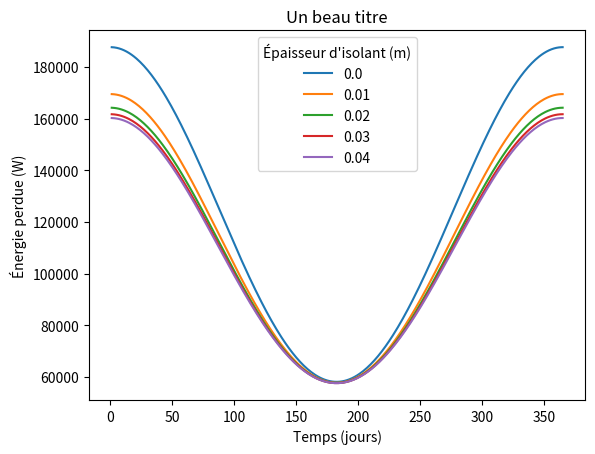
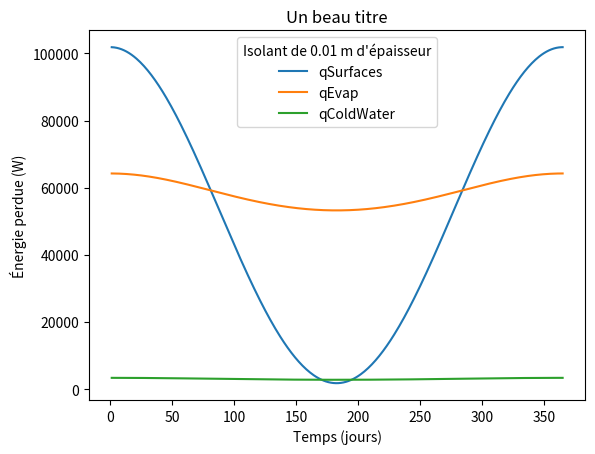

These charts were generated, in order, by the following Python code:
import numpy as np
from matplotlib import pyplot as plt

timeStep = 1

class qOut:
    
    "CONSTRUCTOR"
    def __init__(self):
        self.time = 0

        self.windVelocity = 3    # m/s

        self.poolTopSurface = 10 * 20    # m^2
        self.poolSidesSurface = 1.5 * (10 + 10 + 20 + 20)    # m^2

        self.waterTemperature = 37 + 273    # Kelvin
        self.waterifg = 2414 * 1000    # J/kg @ 37°C
        # self.waterh = 1    # TROUVER LE H DE L'EAU DANS LE BASSIN

        self.airTemperature = self.getAirTemperature()
        self.airCp = 1.007 * 1000    # J/kgK @ 25°C
        self.airRho = 1.1614    # kg/m^3 @ 25°C

        self.airTopViscosity = self.getAirViscosity((self.airTemperature + self.waterTemperature) / 2)
        self.airTopReynold = self.getAirReynold(self.airTopViscosity)
        self.airTopPrandtl = self.getAirPrandtl((self.airTemperature + self.waterTemperature) / 2)
        self.airTopNu = self.getAirNu(self.airTopReynold, self.airTopPrandtl)
        self.airTopK = self.getAirK((self.airTemperature + self.waterTemperature) / 2)
        self.airTopH = self.getAirH(self.airTopNu, self.airTopK)
        
        self.airTopThermicDiffusivity = self.getAirThermicDiffusivity((self.airTemperature + self.waterTemperature) / 2)
        self.Dab = 0.26 * 10**-4
        self.airHm = self.getAirHm(self.airTopH, self.airTopThermicDiffusivity)
        self.mDot = self.getMDotEvap()
        
        self.airSidesViscosity = self.getAirViscosity(self.airTemperature)
        self.airSidesReynold = self.getAirReynold(self.airTopViscosity)
        self.airSidesPrandtl = self.getAirPrandtl(self.airTemperature)
        self.airSidesNu = self.getAirNu(self.airTopReynold, self.airTopPrandtl)
        self.airSidesK = self.getAirK(self.airTemperature)
        self.airSidesH = self.getAirH(self.airSidesNu, self.airSidesK)

        self.coldWaterTemprature = 7 + 273    # Kelvin
        self.coldWaterCp = 4.198 * 1000    # J/kgK @ 7°C

        self.glassk = 1.4    # W/mK pyrex
        self.glassThickness = 0.015  # m
        self.insulatingk = 0.05    # W/mK
        self.insulatingThickness = 0    # m

        self.qEvap = self.getqEvap()
        self.qColdWater = self.getqColdWater()
        self.qSurfaces = self.getqSurfaces()
        self.qTot = self.getqTotal()

    ## TO DEFINE OR MODIFY CLASS VARIABLES
    
    def getAirTemperature(self):    # t is time in days
        return 6.4 + 29.5 * np.sin(1.5 * np.pi + 2 * np.pi / 365 * self.time) + 273

    def updateProperties(self):
        self.airTemperature = self.getAirTemperature()
        
        self.airTopViscosity = self.getAirViscosity((self.airTemperature + self.waterTemperature) / 2)
        self.airTopReynold = self.getAirReynold(self.airTopViscosity)
        self.airTopPrandtl = self.getAirPrandtl((self.airTemperature + self.waterTemperature) / 2)
        self.airTopNu = self.getAirNu(self.airTopReynold, self.airTopPrandtl)
        self.airTopK = self.getAirK((self.airTemperature + self.waterTemperature) / 2)
        self.airTopH = self.getAirH(self.airTopNu, self.airTopK)
        self.airTopThermicDiffusivity = self.getAirThermicDiffusivity((self.airTemperature + self.waterTemperature) / 2)
        self.airHm = self.getAirHm(self.airTopH, self.airTopThermicDiffusivity)
        
        self.mDot = self.getMDotEvap()
        
        self.airSidesViscosity = self.getAirViscosity(self.airTemperature)
        self.airSidesReynold = self.getAirReynold(self.airTopViscosity)
        self.airSidesPrandtl = self.getAirPrandtl(self.airTemperature)
        self.airSidesNu = self.getAirNu(self.airTopReynold, self.airTopPrandtl)
        self.airSidesK = self.getAirK(self.airTemperature)
        self.airSidesH = self.getAirH(self.airSidesNu, self.airSidesK)

        self.qEvap = self.getqEvap()
        self.qColdWater = self.getqColdWater()
        self.qSurfaces = self.getqSurfaces()
        self.qTot = self.getqTotal()

    def updateTime(self, time):
        self.time = time
        self.updateProperties()

    def updateThickness(self, thickness):
        if thickness != 0:
            self.insulatingThickness = thickness
            self.updateProperties()

    # TO FIND H OF AIR
    
    def getAirViscosity(self, temperature):
        return (0.089 * temperature - 10.81) * 10**-6

    def getAirReynold(self, viscosity):
        return self.windVelocity * 20 / viscosity

    def getAirPrandtl(self, temperature):
        return -2.6 * 10**-4 * temperature + 0.785

    def getAirNu(self, Reynold, Prandtl):
        return (0.037 * Reynold**(4/5) - 871) * Prandtl**(1/3)

    def getAirK(self, temperature):
        return (0.08 * temperature + 2.3) * 10**-3

    def getAirH(self, Nu, K):
        return Nu * K / 20

    # TO FIND M DOT OF EVAPORATION
    
    def getAirThermicDiffusivity(self, temperature):
        return 15.9 * 10**-6 + 6.6 * 10**-6 * (temperature - 250) / 50

    def getAirHm(self, h, thermicDiffusivity):
        return h / (self.airRho * self.airCp * (thermicDiffusivity / self.Dab)**(2/3))    # m/s

    def getMDotEvap(self):
        Wf = ( 1.9747 * 10**-5 * (self.waterTemperature - 273)**2
               + 1.3257 * 10**-4 * (self.waterTemperature - 273)
               + 3.9866 * 10**-3 )
        Wair = 0.5 * Wf
        return self.airHm * (Wf - Wair) * self.poolTopSurface


    ## ENERGY Q

    def getqTotal(self):
        return self.getqSurfaces() + self.getqEvap() + self.getqColdWater()

    def getqEvap(self):
        return self.mDot * self.waterifg

    def getqColdWater(self):
        return self.mDot * self.coldWaterCp * (self.waterTemperature - self.coldWaterTemprature)

    def getqSurfaces(self):
        equivalentR = ( (self.getTopRConvectionWithAir())**-1
                        + (self.getSidesRConductionInGlass()
                           + self.getSidesRConductionInInsulating()
                           + self.getSidesRConvectionWithAir() )**-1 )**-1
        return (self.waterTemperature - self.airTemperature)/equivalentR


    ## RESISTANCES R

    def getTopRConvectionWithAir(self):
        return 1 / (self.airTopH * self.poolTopSurface)

    # def getSidesRConvectionWithWater(self):
    #     return 0 * 1 / (self.waterh * self.poolSidesSurface)

    def getSidesRConductionInGlass(self):
        return self.glassThickness / (self.glassk * self.poolSidesSurface)

    def getSidesRConductionInInsulating(self):
        return self.insulatingThickness / (self.insulatingk * self.poolSidesSurface)

    def getSidesRConvectionWithAir(self):
        return 1 / (self.airSidesH * self.poolSidesSurface)


class simulationInTime:
    
    "CONSTRUCTOR"
    def __init__(self):
        self.timeStep = timeStep
        self.numberOfDays = 365

        self.insulatingThicknessValues = self.generateInsulatingThicknessValues()
        self.timeValues = self.generateTimeValues()
        self.sets = self.generateQValuesForAllSets()

    def generateInsulatingThicknessValues(self):
        numberOfValues = 5
        step = 0.01   # m
        return [round(value * step, 6) for value in range(numberOfValues)]

    def generateTimeValues(self):
        return ([(step + 1) * self.timeStep for step in range(int(self.numberOfDays / self.timeStep))])

    ## TO GRAPH Q_TOT FOR DIFFERENT INSULATING THICKNESSES
    
    def generateQValues(self, thickness = 0):
        q = qOut()
        q.updateThickness(thickness)
        qValues = list()
        for time in self.timeValues:
            q.updateTime(time)
            print(q.__dict__)
            qValues.append(q.qTot)
        return qValues

    def generateQValuesForAllSets(self):
        sets = []
        for thickness in self.insulatingThicknessValues:
            sets.append(self.generateQValues(thickness=thickness))
        return sets

    def plotQtot(self):
        plt.figure()
        for i in range(len(self.insulatingThicknessValues)):
            thickness = self.insulatingThicknessValues[i]
            set = self.sets[i]
            plt.plot(self.timeValues,set,label='%s' % str(thickness))
        plt.legend(title="Épaisseur d'isolant (m)")
        plt.xlabel('Temps (jours)')
        plt.ylabel('Énergie perdue (W)')
        plt.title('Un beau titre')
        plt.savefig('Q1-qOutOverTime', bbox_inches='tight')


    ## TO GRAPH Q_EVAP, Q_COLD WATER AND Q_SURFACES FOR A GIVEN INSULATING THICKNESS
    
    def generate3Values(self, thickness = 0):
        q = qOut()
        q.updateThickness(thickness)
        qSurfaces, qEvap, qColdWater = list(), list(), list()
        for time in self.timeValues:
            q.updateTime(time)
            print(q.__dict__)
            qSurfaces.append(q.qSurfaces)
            qEvap.append(q.qEvap)
            qColdWater.append(q.qColdWater)
        return [qSurfaces, qEvap, qColdWater]

    def plot3lines(self, thickness):
        set = self.generate3Values(thickness=thickness)

        plt.figure()
        plt.plot(self.timeValues,set[0],label='qSurfaces')
        plt.plot(self.timeValues,set[1],label='qEvap')
        plt.plot(self.timeValues,set[2],label='qColdWater')

        plt.legend(title="Isolant de %s m d'épaisseur" % thickness)
        plt.xlabel('Temps (jours)')
        plt.ylabel('Énergie perdue (W)')
        plt.title('Un beau titre')
        plt.savefig('Q1-qOutOverTime_3lines', bbox_inches='tight')
        
        
        
        
    def generateValues(self, thickness = 0):
        q = qOut()
        q.updateThickness(thickness)
        airTopK = list()
        for time in self.timeValues:
            q.updateTime(time)
            print(q.__dict__)
            airTopK.append(q.airTopK)
        return airTopK

    def plot(self, thickness):
        set = self.generateValues(thickness=thickness)

        plt.figure()
        plt.plot(self.timeValues,set,label='q_')

        plt.legend(title="Isolant de %s m d'épaisseur" % thickness)
        plt.xlabel('Temps (jours)')
        plt.ylabel('Énergie perdue (W)')
        plt.title('Un beau titre')
        plt.savefig('Q1-qOutOverTime_whatever', bbox_inches='tight')

a = simulationInTime()
a.plotQtot()
a.plot3lines(0.01)
